Run: headless pygame with SDL's dummy video driver; simulated clock (each Clock.tick advances the game by its frame time, no real sleeping); random seed 0; keys injected as events and as key.get_pressed() state; no mouse input.
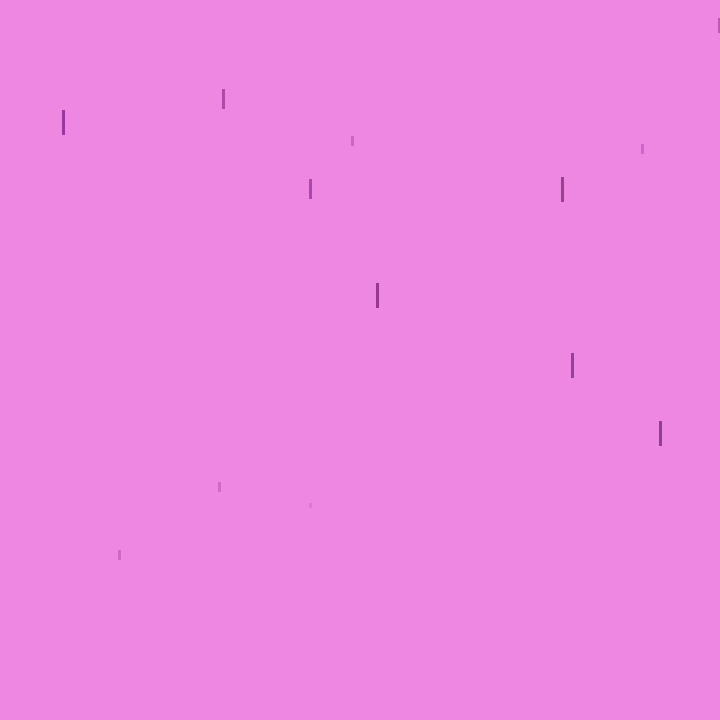
Frame 1 of 4 · flips 1–60 · no input
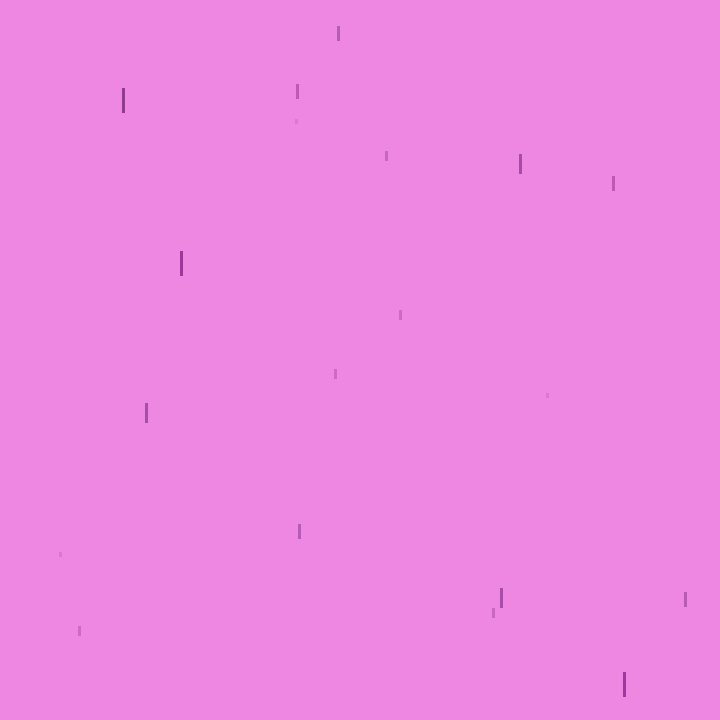
Frame 2 of 4 · flips 61–180 · tapped SPACE, RETURN · held RIGHT (→), D
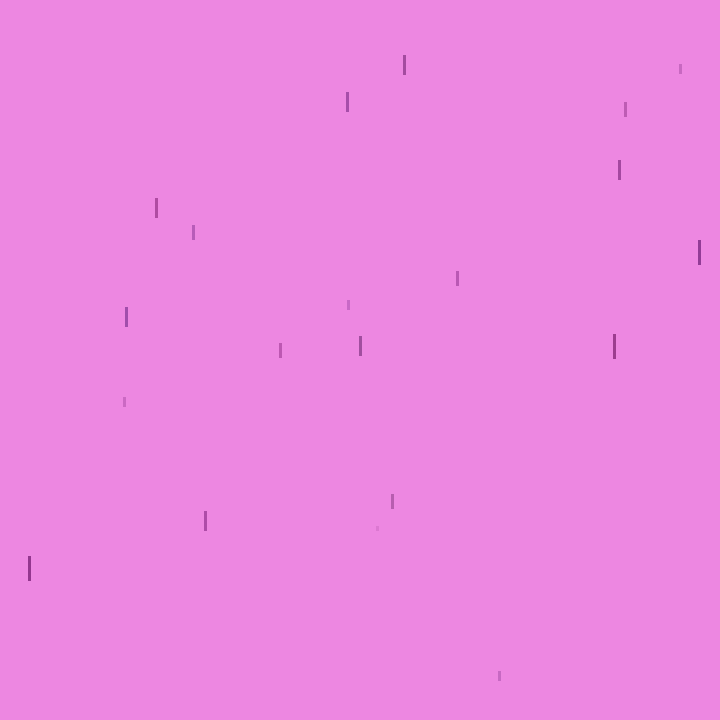
Frame 3 of 4 · flips 181–300 · held DOWN (↓), S
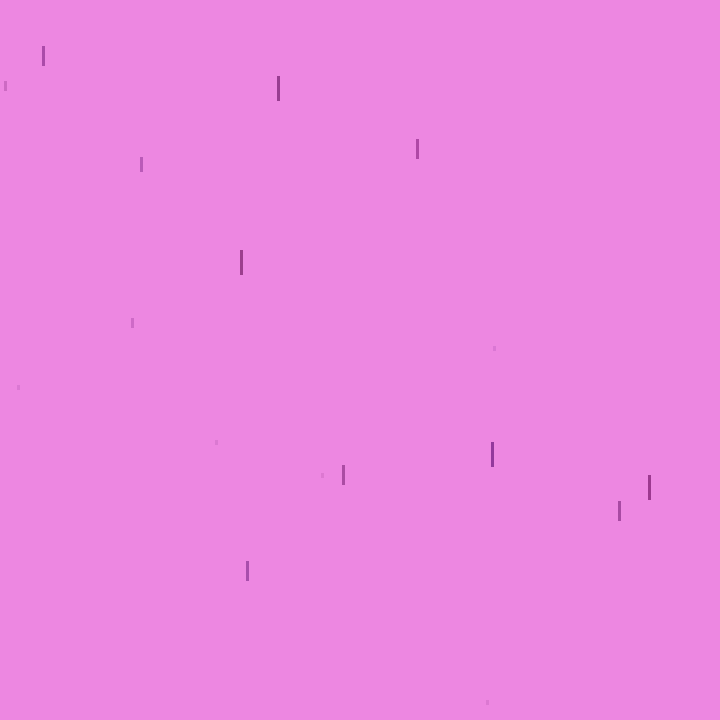
Frame 4 of 4 · flips 301–420 · held LEFT (←), A, UP (↑), W

The pygame program that drew these frames:

import pygame
import random

class Drop():
    def __init__(self) -> None:
        self.x = random.randint(0,720)
        self.y = 0
        self.vy = random.uniform(18,28)
        self.g = random.uniform(0.08, 0.2)
        self.rd = random.uniform(140,160)
        self.gr = random.uniform(55,65)
        self.bl = random.uniform(140,160)
        self.a = random.choice([50, 100, 150, 200, 255])
        self.col = pygame.Color( (self.rd,self.gr,self.bl,self.a) )
    
    def __update__(self):
        self.y += self.vy
        self.vy += self.g

    def draw(self):
        pygame.draw.rect(s, self.col, pygame.Rect(self.x, self.y, 3, self.a//10))

pygame.init()
clock = pygame.time.Clock()
screen = pygame.display.set_mode( (720, 720) )
s = pygame.Surface( (720, 720), flags = pygame.SRCALPHA )

drops = []

running = True
while running:
    for event in pygame.event.get():
        if event.type == pygame.QUIT:
            running = False
    screen.fill( (237, 135, 225) )
    s.fill( (0,0,0,0) )
    for drop in drops:
        drop.__update__()
        drop.draw()
        if drop.y > 720:
            del drop
    if random.random() > 0.3:
        drops.append(Drop())
    screen.blit(s, (0,0))
    pygame.display.flip()
    clock.tick(30)

pygame.quit()
